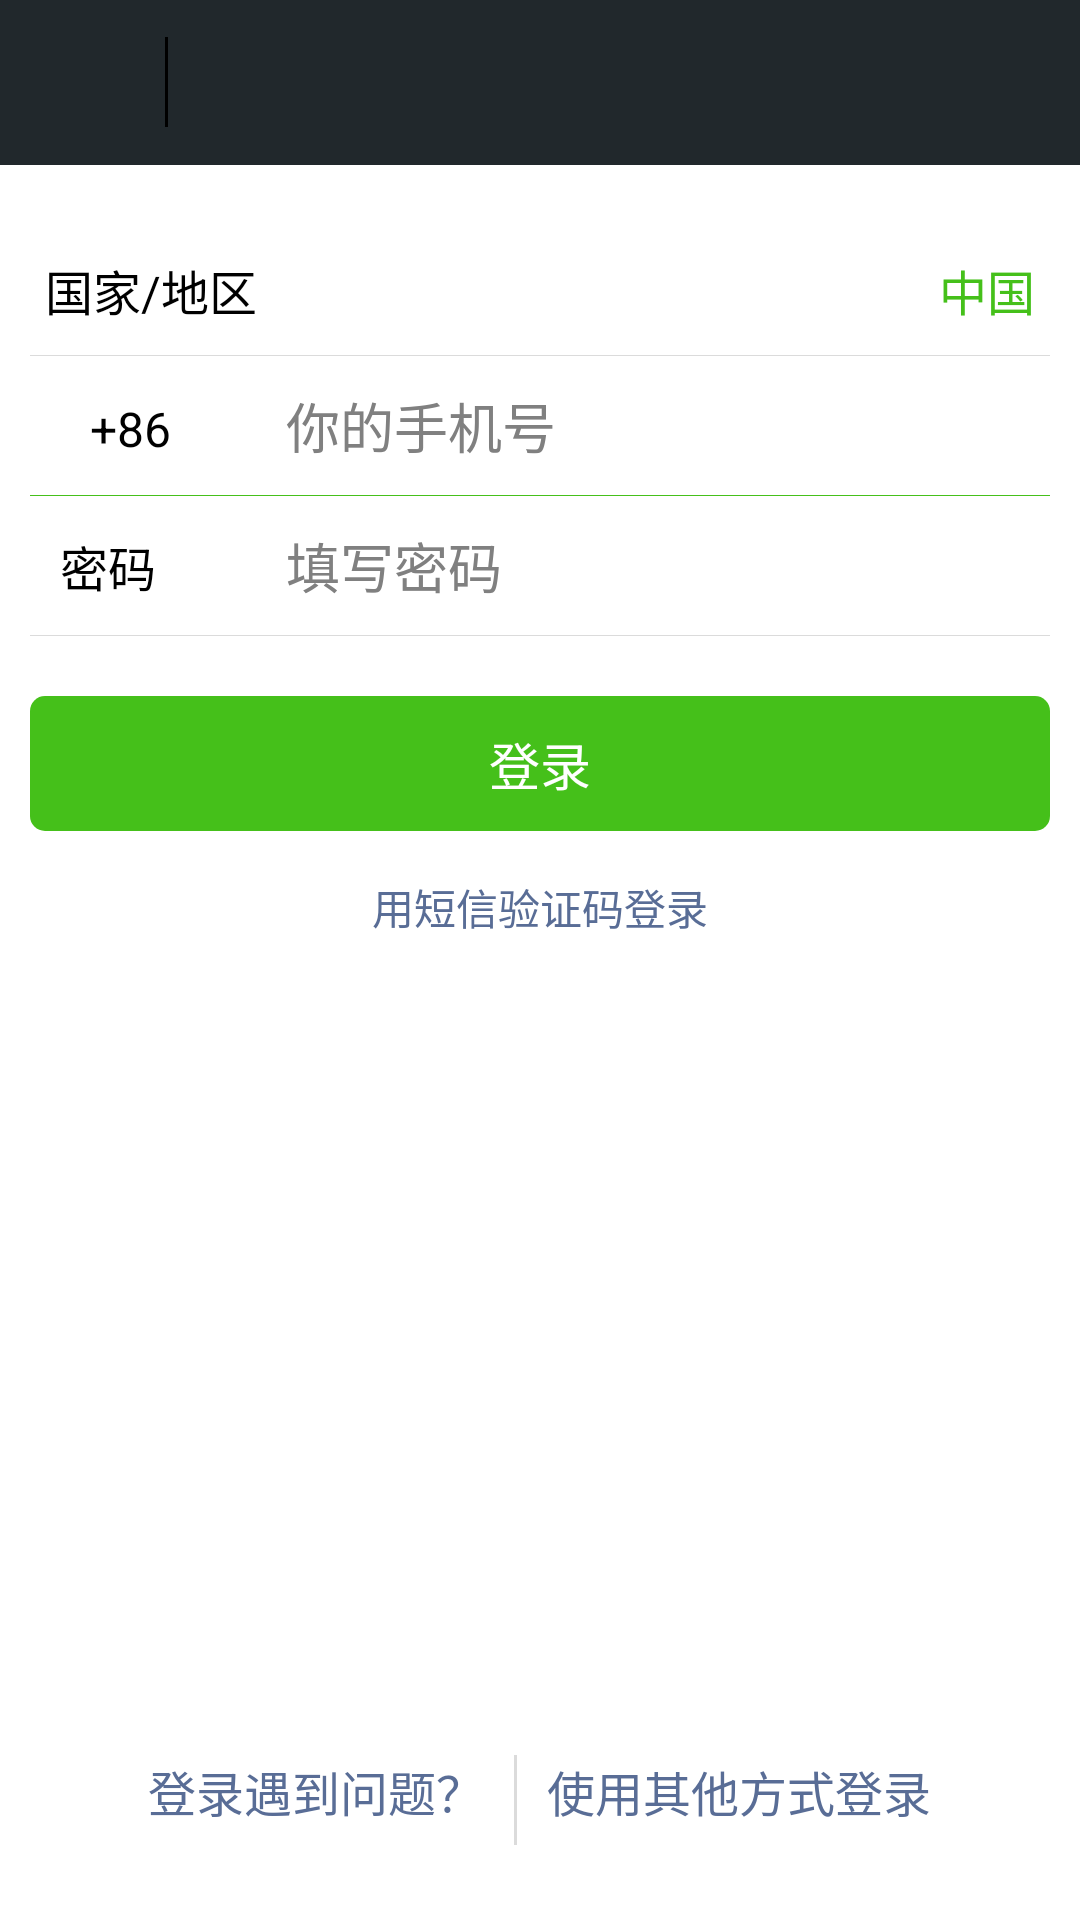

The Android layout XML behind this screen, and the referenced resources:
<!-- AndroidManifest.xml: application theme android:Theme.Black.NoTitleBar -->
<!-- res/layout/activity_login.xml -->
<LinearLayout xmlns:android="http://schemas.android.com/apk/res/android"
    xmlns:tools="http://schemas.android.com/tools" android:layout_width="match_parent"
    android:layout_height="match_parent"
    tools:context="dong.com.weixin.activity.LoginActivity"
    android:orientation="vertical"
    android:background="@color/writer">

    <include layout="@layout/activity_title_two"></include>

    <RelativeLayout
        android:clickable="true"
        android:background="@drawable/list_white_selector"
        android:layout_marginTop="20dp"
        android:layout_marginLeft="10dp"
        android:layout_marginRight="10dp"
        android:paddingLeft="5dp"
        android:paddingRight="5dp"
        android:paddingTop="10dp"
        android:paddingBottom="10dp"
        android:layout_width="match_parent"
        android:layout_height="wrap_content">
        <TextView
            android:textSize="16sp"
            android:textColor="@color/black"
            android:layout_width="wrap_content"
            android:layout_height="wrap_content"
            android:text="@string/country_area"/>
        <TextView
            android:textSize="16sp"
            android:textColor="@color/green"
            android:layout_alignParentRight="true"
            android:layout_width="wrap_content"
            android:layout_height="wrap_content"
            android:text="@string/country_name"/>
    </RelativeLayout>
    <LinearLayout
        android:layout_marginLeft="10dp"
        android:layout_marginRight="10dp"
        android:layout_width="match_parent"
        android:layout_height="1px"
        android:background="@color/contant_line"></LinearLayout>

    <LinearLayout
        android:layout_gravity="center_vertical"
        android:paddingLeft="10dp"
        android:paddingTop="10dp"
        android:paddingBottom="10dp"
        android:layout_marginLeft="20dp"
        android:layout_marginRight="10dp"
        android:layout_width="match_parent"
        android:layout_height="wrap_content"
        android:orientation="horizontal">
        <TextView
            android:textSize="16sp"
            android:textColor="@color/black"
            android:layout_weight="2"
            android:layout_width="wrap_content"
            android:layout_height="wrap_content"
            android:text="@string/login_86"/>
        <EditText
            android:inputType="phone"
            android:singleLine="true"
            android:id="@+id/et_phone"
            android:hint="@string/login_phone"
            android:background="@android:color/transparent"
            android:layout_weight="8"
            android:layout_width="80dp"
            android:layout_height="wrap_content" />
        <ImageView
            android:id="@+id/im_delete"
            android:layout_width="20dp"
            android:layout_height="20dp"
            android:src="@mipmap/nk"/>
    </LinearLayout>
    <LinearLayout
        android:layout_marginLeft="10dp"
        android:layout_marginRight="10dp"
        android:layout_width="match_parent"
        android:layout_height="1px"
        android:background="@color/green"></LinearLayout>
    <LinearLayout
        android:padding="10dp"
        android:layout_marginLeft="10dp"

        android:layout_width="match_parent"
        android:layout_height="wrap_content"
        android:orientation="horizontal">
        <TextView
            android:textSize="16sp"
            android:textColor="@color/black"
            android:layout_weight="2"
            android:layout_width="wrap_content"
            android:layout_height="wrap_content"
            android:text="密码"/>
        <EditText
            android:inputType="textPassword"
            android:layout_marginLeft="5dp"
            android:singleLine="true"
            android:id="@+id/et_pwd"
            android:hint="@string/login_pwd"
            android:background="@android:color/transparent"
            android:layout_weight="8"
            android:layout_width="80dp"
            android:layout_height="wrap_content" />
        <ImageView

            android:id="@+id/im_delete_pwd"
            android:layout_width="20dp"
            android:layout_height="20dp"
            android:src="@mipmap/nk"/>
    </LinearLayout>
    <LinearLayout
        android:layout_marginLeft="10dp"
        android:layout_marginRight="10dp"
        android:layout_width="match_parent"
        android:layout_height="1px"
        android:background="@color/contant_line"></LinearLayout>

    <Button
        android:id="@+id/bt_login"
        android:textColor="@color/writer"
        android:textSize="17sp"
        android:padding="10dp"
        android:layout_marginLeft="10dp"
        android:layout_marginRight="10dp"
        android:layout_marginTop="20dp"
        android:layout_width="match_parent"
        android:layout_height="wrap_content"
        android:text="@string/login"
        android:background="@drawable/btn_green_selector"/>

    <TextView
        android:textSize="14sp"
        android:textColor="@color/login_other"
        android:layout_marginTop="15dp"
        android:layout_gravity="center_horizontal"
        android:layout_width="wrap_content"
        android:layout_height="wrap_content"
        android:text="@string/login_sms"/>
    <LinearLayout
        android:layout_marginBottom="25dp"
        android:gravity="bottom|center_horizontal"
        android:layout_width="match_parent"
        android:layout_height="match_parent"
        android:orientation="horizontal">
        <LinearLayout

            android:layout_width="wrap_content"
            android:layout_height="wrap_content"
            android:orientation="horizontal">
        <TextView
            android:layout_gravity="center_vertical"
            android:layout_marginBottom="3dp"
            android:textSize="16sp"
            android:textColor="@color/login_other"
            android:layout_width="wrap_content"
            android:layout_height="wrap_content"
            android:text="@string/login_error"/>
        <TextView
            android:layout_gravity="center_vertical"
            android:layout_marginLeft="10dp"
            android:layout_marginRight="10dp"
            android:layout_width="1dp"
            android:layout_height="30dp"
            android:background="@color/contant_line"></TextView>
        <TextView
            android:layout_gravity="center_vertical"
            android:layout_marginBottom="3dp"
            android:textSize="16sp"
            android:textColor="@color/login_other"
            android:layout_width="wrap_content"
            android:layout_height="wrap_content"
            android:text="@string/login_other"/>
        </LinearLayout>
    </LinearLayout>
</LinearLayout>
<!-- res/layout/activity_title_two.xml (included above) -->
<?xml version="1.0" encoding="utf-8"?>
<RelativeLayout xmlns:android="http://schemas.android.com/apk/res/android"
    android:layout_width="match_parent"
    android:layout_height="55dp"
    android:background="@color/title_bg">

    <LinearLayout
        android:clickable="true"
        android:background="@drawable/item_selector"
        android:id="@+id/ll_back"
        android:gravity="center"
        android:layout_width="55dp"
        android:layout_height="match_parent">
    <ImageView

        android:layout_width="20dp"
        android:layout_height="20dp"
        android:src="@mipmap/awp"/>
    </LinearLayout>
    <TextView
        android:id="@+id/tv_back"
        android:layout_centerVertical="true"
        android:layout_toRightOf="@id/ll_back"
        android:background="@color/black"
        android:layout_width="1dp"
        android:layout_height="30dp" />
    <TextView

        android:textColor="@color/writer"
        android:layout_centerVertical="true"
        android:textSize="18sp"
        android:id="@+id/tv_title"
        android:layout_marginLeft="18dp"
        android:layout_toRightOf="@id/tv_back"
        android:layout_width="wrap_content"
        android:layout_height="wrap_content" />
</RelativeLayout>
<!-- resources referenced by this layout -->
<resources>
  <color name="black">#000000</color>
  <color name="contant_line">#DBDBDB</color>
  <color name="green">#45C01A</color>
  <color name="login_other">#596D96</color>
  <color name="title_bg">#21282c</color>
  <color name="writer">#ffffff</color>
  <!-- drawable btn_green_selector (drawable) -->
  <?xml version="1.0" encoding="utf-8"?>
  <selector xmlns:android="http://schemas.android.com/apk/res/android" >
      <item android:state_pressed="false">
          <shape >
              <corners android:radius="5dp"/>
              <solid android:color="@color/green"/>
          </shape>
      </item>
      
      
  	<item android:state_pressed="true">
  	    <shape >
              <corners android:radius="5dp"/>
              <solid android:color="#46a81e"/>
          </shape>
  	</item>
  </selector>
  <!-- drawable item_selector (drawable) -->
  <?xml version="1.0" encoding="utf-8"?>
  <selector xmlns:android="http://schemas.android.com/apk/res/android" >
      <item android:state_pressed="false" android:drawable="@android:color/transparent"/>
      
      <item android:state_pressed="true">
          <shape >
              <solid android:color="#141721"/>
          </shape>
      </item>
  
  </selector>
  <!-- drawable list_white_selector (drawable) -->
  <?xml version="1.0" encoding="utf-8"?>
  <selector xmlns:android="http://schemas.android.com/apk/res/android" >
      <item android:state_pressed="true" android:drawable="@color/text_bg_true"/>
      <item android:state_pressed="false" android:drawable="@color/writer"/>
  </selector>
  <string name="country_area">国家/地区</string>
  <string name="country_name">中国</string>
  <string name="login">登录</string>
  <string name="login_86">+86</string>
  <string name="login_error">登录遇到问题？</string>
  <string name="login_other">使用其他方式登录</string>
  <string name="login_phone">你的手机号</string>
  <string name="login_pwd">填写密码</string>
  <string name="login_sms">用短信验证码登录</string>
  <color name="text_bg_true">#D9D9D9</color>
</resources>
